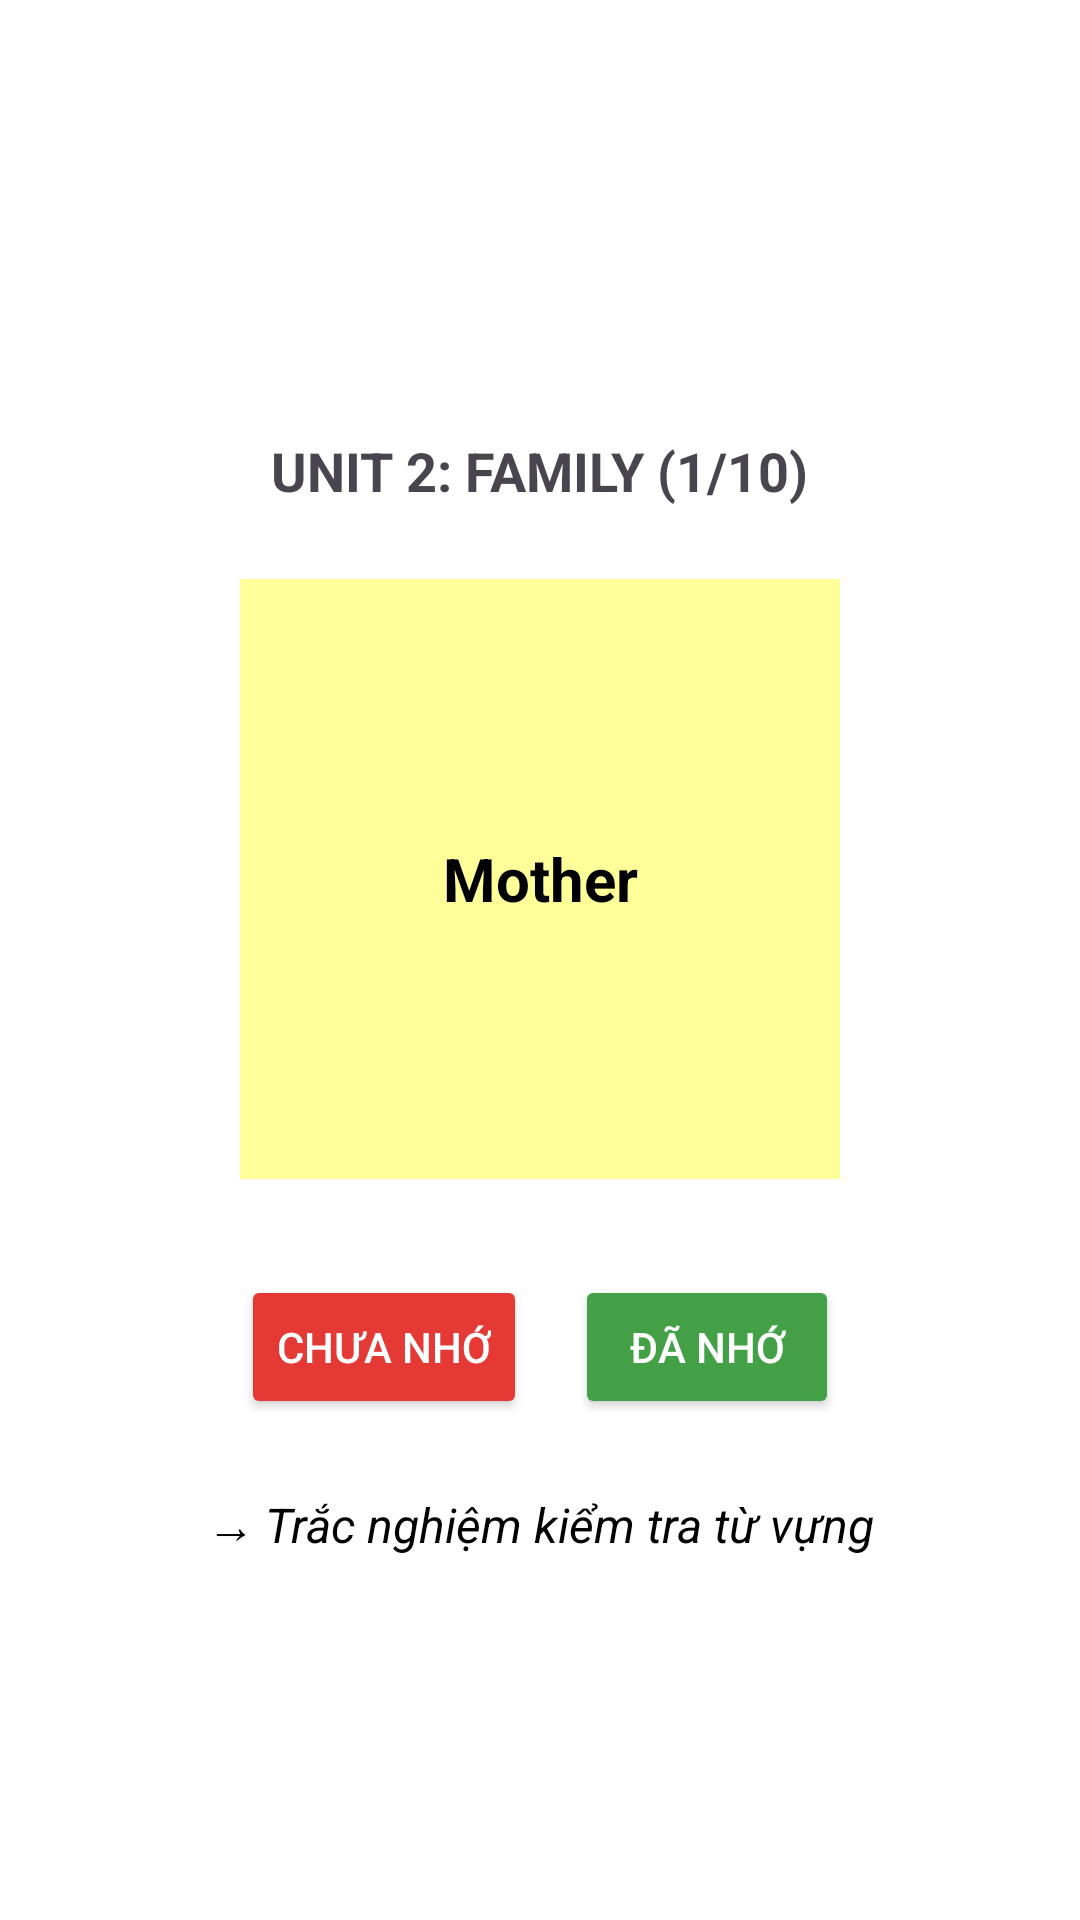

Here is an Android app screen rendered from its layout file. Give the layout XML and the strings, colors and styles it references.
<!-- AndroidManifest.xml: application theme Theme.ENGLISH5 -->
<!-- res/layout/activity_flashcard.xml -->
<?xml version="1.0" encoding="utf-8"?>
<LinearLayout xmlns:android="http://schemas.android.com/apk/res/android"
    android:orientation="vertical"
    android:layout_width="match_parent"
    android:layout_height="match_parent"
    android:padding="16dp"
    android:gravity="center"
    android:background="#FFFFFF">
    <ImageView
        android:id="@+id/btnBack"
        android:layout_width="24dp"
        android:layout_height="24dp"
        android:src="@drawable/ic_back"
        android:contentDescription="Back"
        android:layout_marginEnd="12dp" />

    <TextView
        android:id="@+id/tvUnitTitle"
        android:layout_width="wrap_content"
        android:layout_height="wrap_content"
        android:text="UNIT 2: FAMILY (1/10)"
        android:textSize="18sp"
        android:textStyle="bold"
        android:layout_marginBottom="24dp" />

    <TextView
        android:id="@+id/tvFlashcard"
        android:layout_width="200dp"
        android:layout_height="200dp"
        android:gravity="center"
        android:background="#FFFF99"
        android:text="Mother"
        android:textSize="20sp"
        android:textColor="#000000"
        android:textStyle="bold" />

    <LinearLayout
        android:orientation="horizontal"
        android:layout_width="wrap_content"
        android:layout_height="wrap_content"
        android:layout_marginTop="32dp">

        <Button
            android:layout_width="wrap_content"
            android:layout_height="wrap_content"
            android:text="Chưa nhớ"
            android:backgroundTint="#E53935"
            android:textColor="#FFFFFF"
            android:layout_marginEnd="16dp" />

        <Button
            android:layout_width="wrap_content"
            android:layout_height="wrap_content"
            android:text="Đã nhớ"
            android:backgroundTint="#43A047"
            android:textColor="#FFFFFF" />
    </LinearLayout>

    <TextView
        android:layout_width="wrap_content"
        android:id="@+id/quizLink"
        android:layout_height="wrap_content"
        android:text="→ Trắc nghiệm kiểm tra từ vựng"
        android:textStyle="italic"
        android:layout_marginTop="24dp"
        android:textSize="16sp"
        android:textColor="#000000" />
</LinearLayout>
<!-- resources referenced by this layout -->
<resources>
  <style name="Theme.ENGLISH5" parent="Base.Theme.ENGLISH5" />
  <style name="Base.Theme.ENGLISH5" parent="Theme.Material3.DayNight.NoActionBar">
          
          
      </style>
</resources>
